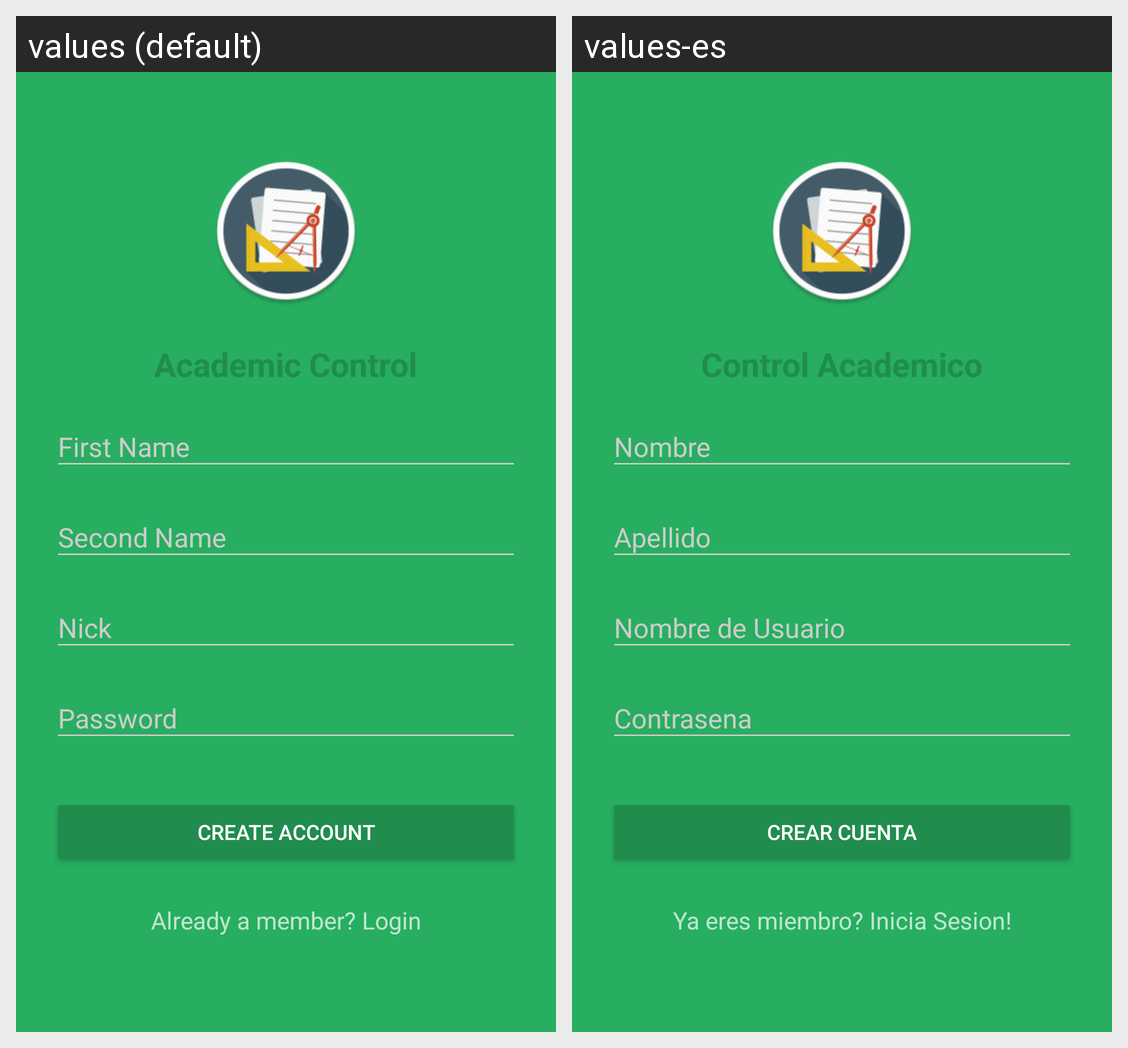

This grid shows one Android layout under two languages. Give, for every string resource on the screen, its name, the default text and each shown locale's text.
Android screen res/layout/activity_signup.xml rendered under 2 locales, left to right: values (default), values-es. Device: Nexus 5 (rendered at 1080×1920; each locale shown at half size, 540×960, under a caption strip naming it); theme AppTheme.Dark.
Strings drawn on this screen, with the default value and each locale's value (text and hints the layout hard-codes, and strings that could not be matched under every locale, appear in the picture but are not listed):

app_name
  values: Academic Control
  values-es: Control Academico

register.create.button
  values: Create Account
  values-es: Crear Cuenta

register.member.label
  values: Already a member? Login
  values-es: Ya eres miembro? Inicia Sesion!
